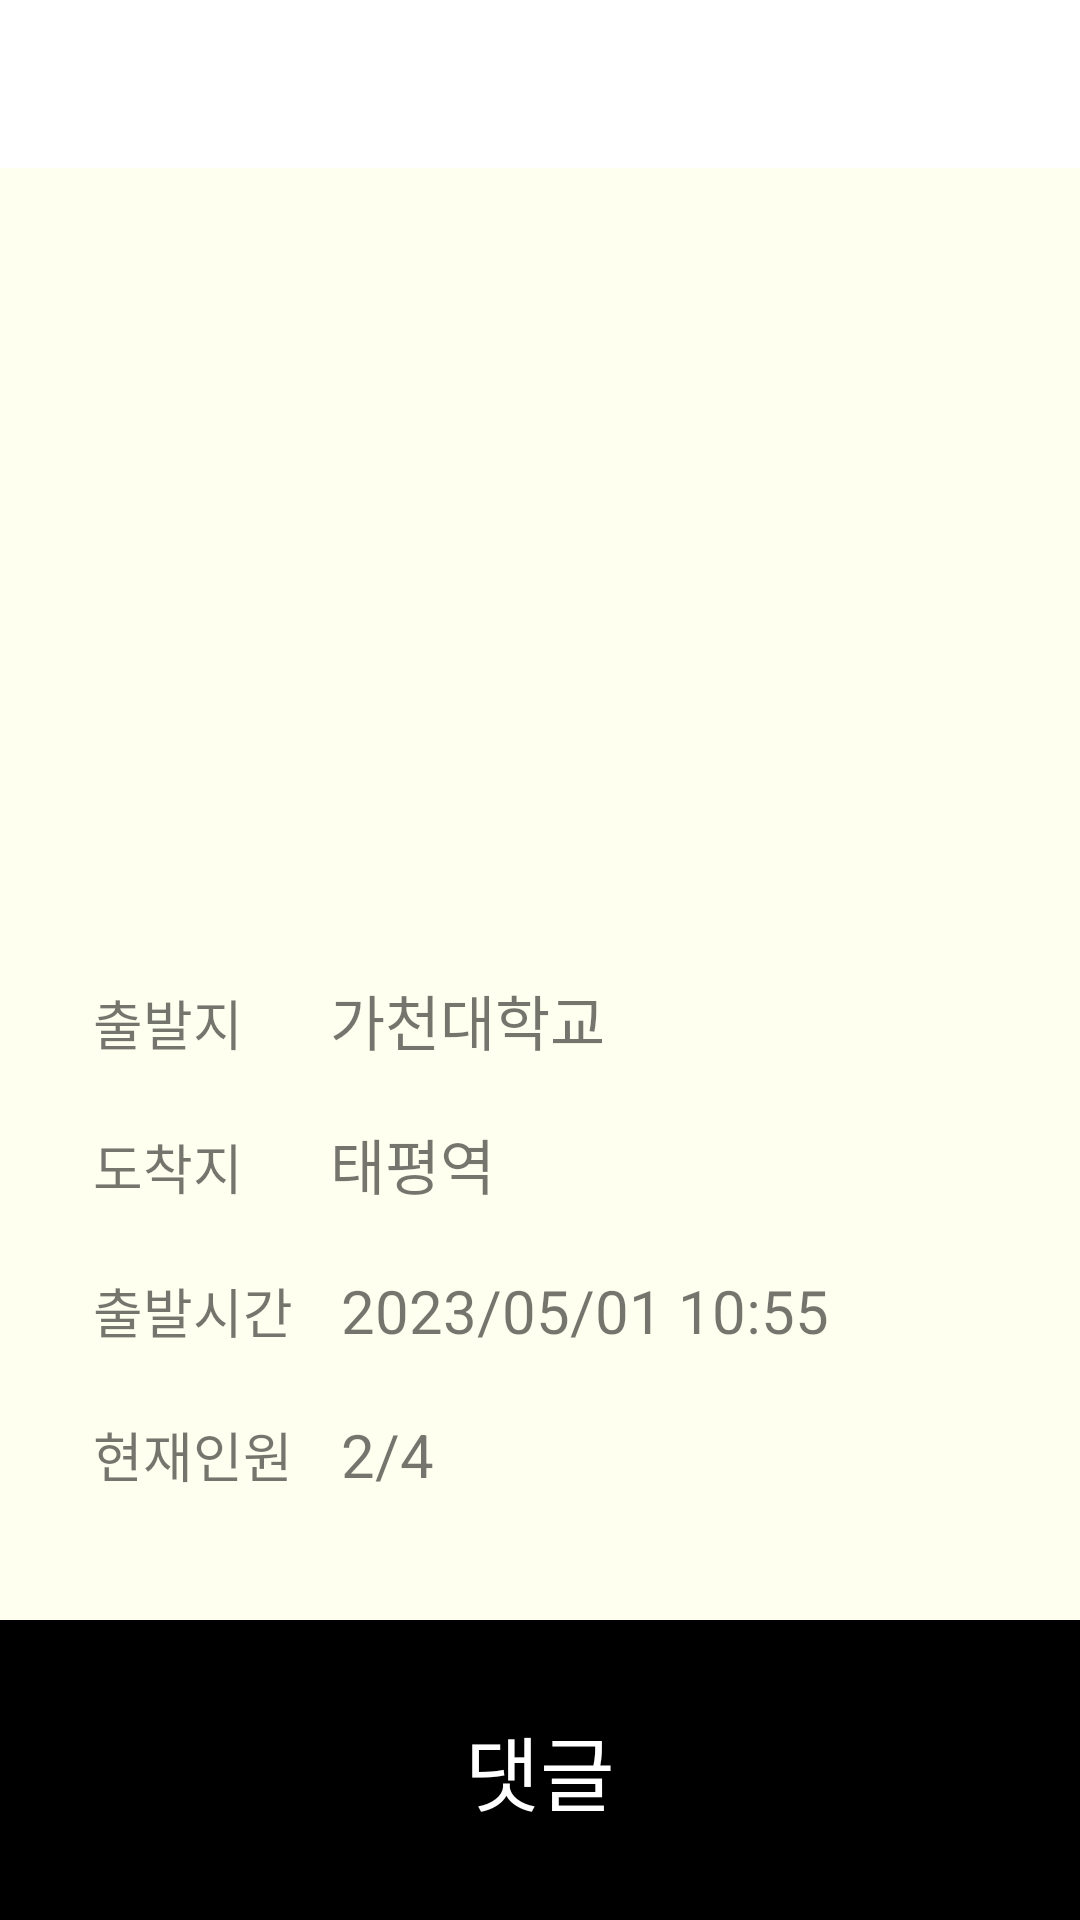

Write the Android layout XML for this screen, with the resource values it uses.
<!-- AndroidManifest.xml: application theme Theme.AppCompat.Light.NoActionBar -->
<!-- res/layout/my_taxi_fragment.xml -->
<?xml version="1.0" encoding="utf-8"?>
<RelativeLayout
    xmlns:android="http://schemas.android.com/apk/res/android"
    android:orientation="vertical"
    android:layout_width="match_parent"
    android:layout_height="match_parent"
    android:background="#fffff0">

    <include layout="@layout/toolbar_layout"/>

    

    <FrameLayout
        android:layout_marginTop="56dp"
        android:id="@+id/map_frame"
        android:layout_width="match_parent"
        android:layout_height="match_parent">

        <FrameLayout
            android:id="@+id/map"
            android:layout_width="match_parent"
            android:layout_height="400dp" />

    </FrameLayout>


    
    
    
    
    
    

    

    
    
    
    
    

    
    
    
    
    
    

    
    

    <LinearLayout
        android:id="@+id/info_layout"
        android:layout_width="match_parent"
        android:layout_height="wrap_content"
        android:orientation="vertical"
        android:padding="16dp"
        android:layout_margin="15dp"
        android:layout_above="@+id/under_buttons"
        android:background="@drawable/rounded_border">
        <LinearLayout
            android:layout_width="match_parent"
            android:layout_height="wrap_content"
            android:orientation="horizontal">

            <TextView
                android:layout_width="wrap_content"
                android:layout_height="48dp"
                android:gravity="center_vertical"
                android:text="출발지   "
                android:textSize="18sp" />

            
            <View
                android:layout_width="16dp"
                android:layout_height="match_parent" />

            <TextView
                android:id="@+id/depart"
                android:layout_width="match_parent"
                android:layout_height="48dp"
                android:textSize="20sp"
                android:text="가천대학교"/>
        </LinearLayout>

        <LinearLayout
            android:layout_width="match_parent"
            android:layout_height="wrap_content"
            android:orientation="horizontal">

            <TextView
                android:layout_width="wrap_content"
                android:layout_height="48dp"
                android:gravity="center_vertical"
                android:text="도착지   "
                android:textSize="18sp" />

            
            <View
                android:layout_width="16dp"
                android:layout_height="match_parent" />

            <TextView
                android:id="@+id/arrive"
                android:layout_width="match_parent"
                android:layout_height="48dp"
                android:textSize="20sp"
                android:text="태평역"/>
        </LinearLayout>

        <LinearLayout
            android:layout_width="match_parent"
            android:layout_height="wrap_content"
            android:orientation="horizontal">

            <TextView
                android:layout_width="wrap_content"
                android:layout_height="48dp"
                android:gravity="center_vertical"
                android:text="출발시간"
                android:textSize="18sp" />

            
            <View
                android:layout_width="16dp"
                android:layout_height="match_parent" />

            <TextView
                android:id="@+id/time"
                android:layout_width="match_parent"
                android:layout_height="48dp"
                android:textSize="20sp"
                android:text="2023/05/01 10:55"/>
        </LinearLayout>

        <LinearLayout
            android:layout_width="match_parent"
            android:layout_height="wrap_content"
            android:orientation="horizontal">

            <TextView
                android:layout_width="wrap_content"
                android:layout_height="48dp"
                android:gravity="center_vertical"
                android:text="현재인원"
                android:textSize="18sp" />

            
            <View
                android:layout_width="16dp"
                android:layout_height="match_parent" />

            <TextView
                android:id="@+id/head"
                android:layout_width="match_parent"
                android:layout_height="48dp"
                android:textSize="20sp"
                android:text="2/4"/>
        </LinearLayout>
    </LinearLayout>


        <TableLayout
            android:id="@+id/under_buttons"
            android:layout_width="match_parent"
            android:layout_height="wrap_content"
            android:layout_alignParentBottom="true"
            android:stretchColumns="*">
            <TableRow>

                <Button
                    android:id="@+id/comment"
                    android:layout_width="wrap_content"
                    android:layout_height="100dp"
                    android:text="댓글"
                    android:textColor="#ffffff"
                    android:background="#000000"
                    android:textSize="27sp"
                    android:layout_centerHorizontal="true"/>
            </TableRow>
        </TableLayout>

    
    
    
    
    
    

    
    
    
    
    

    <FrameLayout
        android:id="@+id/frameLayout"
        android:layout_marginTop="56dp"
        android:layout_width="match_parent"
        android:layout_height="match_parent"
        android:layout_weight="1"/>

</RelativeLayout>
<!-- res/layout/toolbar_layout.xml (included above) -->
<?xml version="1.0" encoding="utf-8"?>
<androidx.appcompat.widget.Toolbar
    xmlns:app="http://schemas.android.com/apk/res-auto"
    xmlns:android="http://schemas.android.com/apk/res/android"
    android:layout_width="match_parent"
    android:layout_height="?attr/actionBarSize"
    android:background="@color/white"
    app:popupTheme="@style/ThemeOverlay.AppCompat.Light"
    android:id="@+id/toolBar"
    >
    <ImageView
        android:id="@+id/back_button"
        android:layout_width="48dp"
        android:layout_height="48dp"
        android:layout_alignParentEnd="true"
        android:layout_gravity="center"
        android:background="@android:color/transparent"
        android:src="@drawable/logo" />

</androidx.appcompat.widget.Toolbar>
<!-- resources referenced by this layout -->
<resources>
  <color name="white">#FFFFFFFF</color>
</resources>
